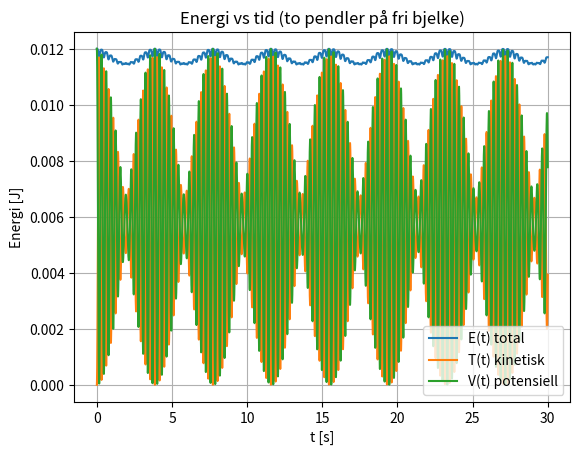
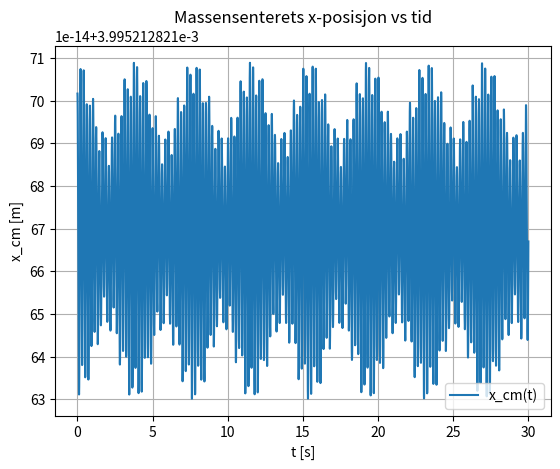

Write Python code to recreate these figures, in order.
import numpy as np
import matplotlib.pyplot as plt

# -----------------------------
# Parametre (endre om oppgaven gir andre tall)
# -----------------------------
g = 9.81
ell = 0.10     # pendellengde
m = 0.10       # masse per pendel
M = 1.0        # bjelkemasse
Delta = 0.20   # avstand mellom hengslene (påvirker x_cm offset, men ikke dynamikken)

t_max = 30.0
dt = 1e-3      # prøv 1e-3, evt 2e-3 eller 5e-4 for bedre energi

alpha = m / (M + 2*m)

# -----------------------------
# Hjelpefunksjoner
# -----------------------------
def xb_dot(theta1, theta2, w1, w2):
    """Horisontalhastighet til bjelken fra horisontal impulsbevaring (start i ro)."""
    return -(m * ell / (M + 2*m)) * (np.cos(theta1)*w1 + np.cos(theta2)*w2)

def wdot_from_thetas(theta1, theta2, w1, w2):
    """
    Løser 2x2-systemet for [theta1_ddot, theta2_ddot] (dvs. [w1_dot, w2_dot]).
    Basert på:
      (1 - alpha cos^2 t1) t1dd - alpha cos t1 cos t2 t2dd = -(g/ell) sin t1 + alpha cos t1 S
      -alpha cos t1 cos t2 t1dd + (1 - alpha cos^2 t2) t2dd = -(g/ell) sin t2 + alpha cos t2 S
    der S = sin t1 w1^2 + sin t2 w2^2
    """
    c1, c2 = np.cos(theta1), np.cos(theta2)
    s1, s2 = np.sin(theta1), np.sin(theta2)

    S = s1*(w1**2) + s2*(w2**2)

    a11 = 1.0 - alpha*(c1**2)
    a22 = 1.0 - alpha*(c2**2)
    a12 = -alpha*c1*c2
    A = np.array([[a11, a12],
                  [a12, a22]], dtype=float)

    rhs1 = -(g/ell)*s1 + alpha*c1*S
    rhs2 = -(g/ell)*s2 + alpha*c2*S
    rhs = np.array([rhs1, rhs2], dtype=float)

    tdd = np.linalg.solve(A, rhs)
    return tdd[0], tdd[1]

def deriv(t, y):
    """
    y = [theta1, theta2, w1, w2, xb]
    Returnerer y' = [w1, w2, w1dot, w2dot, xbdot]
    """
    theta1, theta2, w1, w2, xb = y
    w1dot, w2dot = wdot_from_thetas(theta1, theta2, w1, w2)
    xbd = xb_dot(theta1, theta2, w1, w2)
    return np.array([w1, w2, w1dot, w2dot, xbd], dtype=float)

def rk4_step(t, y, h):
    k1 = deriv(t, y)
    k2 = deriv(t + 0.5*h, y + 0.5*h*k1)
    k3 = deriv(t + 0.5*h, y + 0.5*h*k2)
    k4 = deriv(t + h, y + h*k3)
    return y + (h/6.0)*(k1 + 2*k2 + 2*k3 + k4)

def energies(theta1, theta2, w1, w2):
    """
    Total energi:
      KE = 1/2 M xbdot^2 + sum_i 1/2 m vi^2
      vi^2 = (xbdot + ell cos(theta_i) wi)^2 + (ell sin(theta_i) wi)^2
          = xbdot^2 + 2 xbdot ell cos(theta_i) wi + ell^2 wi^2
      PE = sum_i m g ell (1 - cos(theta_i))
    """
    xbd = xb_dot(theta1, theta2, w1, w2)

    c1, c2 = np.cos(theta1), np.cos(theta2)
    # speed^2 for each bob
    v1_sq = xbd**2 + 2*xbd*ell*c1*w1 + (ell**2)*(w1**2)
    v2_sq = xbd**2 + 2*xbd*ell*c2*w2 + (ell**2)*(w2**2)

    T = 0.5*M*(xbd**2) + 0.5*m*v1_sq + 0.5*m*v2_sq
    V = m*g*ell*(1 - np.cos(theta1)) + m*g*ell*(1 - np.cos(theta2))
    return T, V, T+V

def x_center_of_mass(xb, theta1, theta2):
    """
    x_cm = (M xb + m x1 + m x2)/(M+2m)
    x1 = xb - Delta/2 + ell sin(theta1)
    x2 = xb + Delta/2 + ell sin(theta2)
    Delta-korrigeringen kansellerer faktisk i summen, men vi lar den stå eksplisitt.
    """
    x1 = xb - Delta/2 + ell*np.sin(theta1)
    x2 = xb + Delta/2 + ell*np.sin(theta2)
    return (M*xb + m*x1 + m*x2) / (M + 2*m)

# -----------------------------
# Initialtilstand
# -----------------------------
theta1_0 = 0.5
theta2_0 = 0.0
w1_0 = 0.0
w2_0 = 0.0
xb_0 = 0.0

# -----------------------------
# Simulering
# -----------------------------
t = np.arange(0.0, t_max + dt, dt)
y = np.zeros((t.size, 5), dtype=float)
y[0] = np.array([theta1_0, theta2_0, w1_0, w2_0, xb_0], dtype=float)

for n in range(t.size - 1):
    y[n+1] = rk4_step(t[n], y[n], dt)

theta1 = y[:, 0]
theta2 = y[:, 1]
w1 = y[:, 2]
w2 = y[:, 3]
xb = y[:, 4]

# -----------------------------
# Energi og massensenter
# -----------------------------
T = np.zeros_like(t)
V = np.zeros_like(t)
E = np.zeros_like(t)
xcm = np.zeros_like(t)

for i in range(t.size):
    Ti, Vi, Ei = energies(theta1[i], theta2[i], w1[i], w2[i])
    T[i], V[i], E[i] = Ti, Vi, Ei
    xcm[i] = x_center_of_mass(xb[i], theta1[i], theta2[i])

# Relativ energidrift (nyttig “nøyaktighetssjekk”)
rel_drift = (E - E[0]) / (abs(E[0]) if abs(E[0]) > 0 else 1.0)
print(f"Maks relativ energidrift over {t_max}s (dt={dt}): {np.max(np.abs(rel_drift)):.3e}")
print(f"x_cm-endring (maks |x_cm - x_cm(0)|): {np.max(np.abs(xcm - xcm[0])):.3e} m")

# -----------------------------
# Plott
# -----------------------------
plt.figure()
plt.plot(t, E, label="E(t) total")
plt.plot(t, T, label="T(t) kinetisk")
plt.plot(t, V, label="V(t) potensiell")
plt.xlabel("t [s]")
plt.ylabel("Energi [J]")
plt.title("Energi vs tid (to pendler på fri bjelke)")
plt.grid(True)
plt.legend()
plt.show()

plt.figure()
plt.plot(t, xcm, label="x_cm(t)")
plt.xlabel("t [s]")
plt.ylabel("x_cm [m]")
plt.title("Massensenterets x-posisjon vs tid")
plt.grid(True)
plt.legend()
plt.show()


